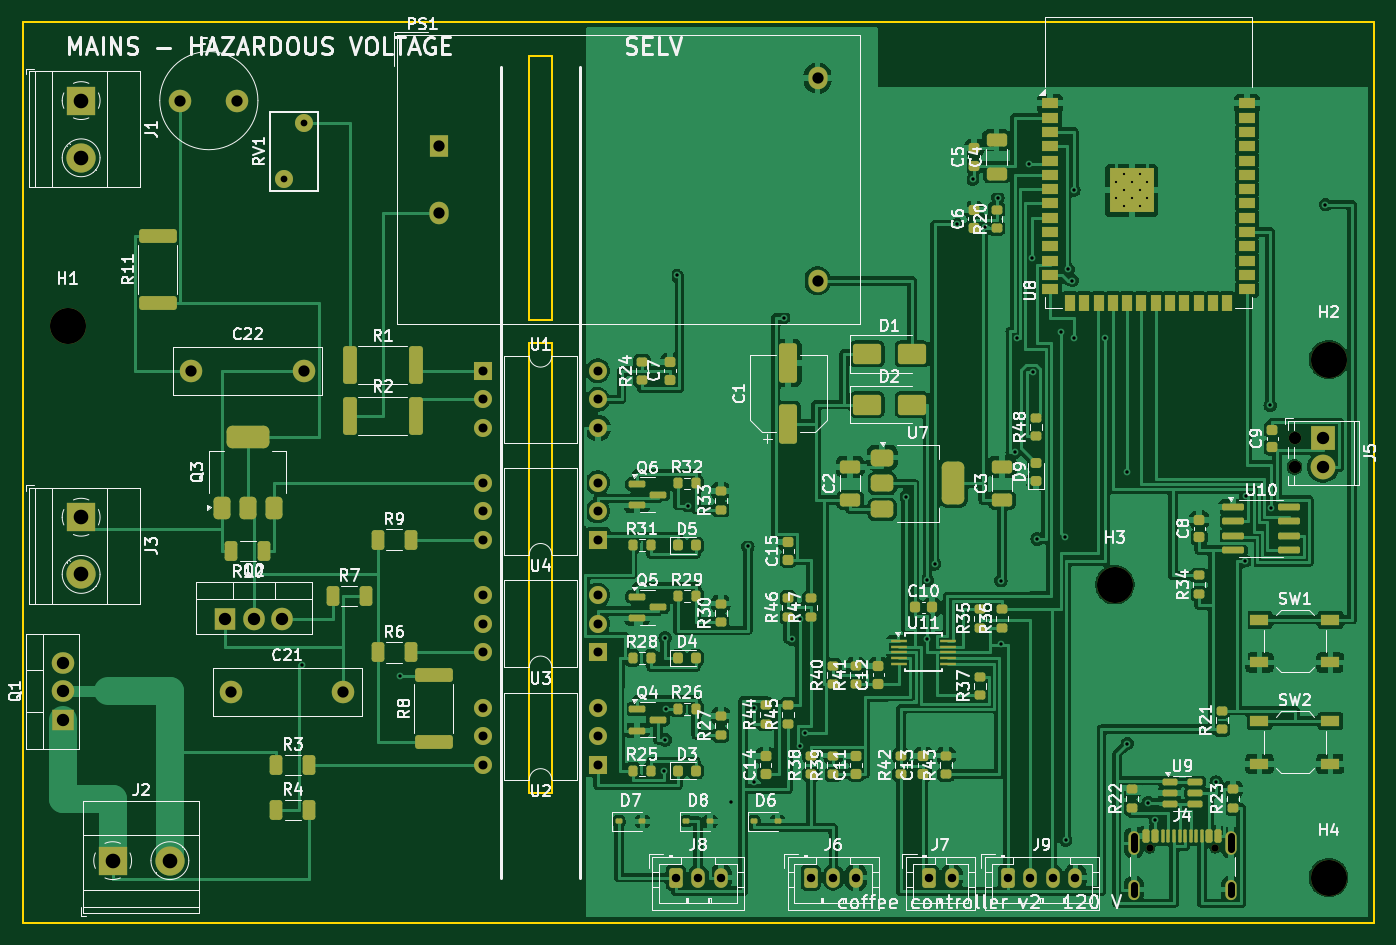
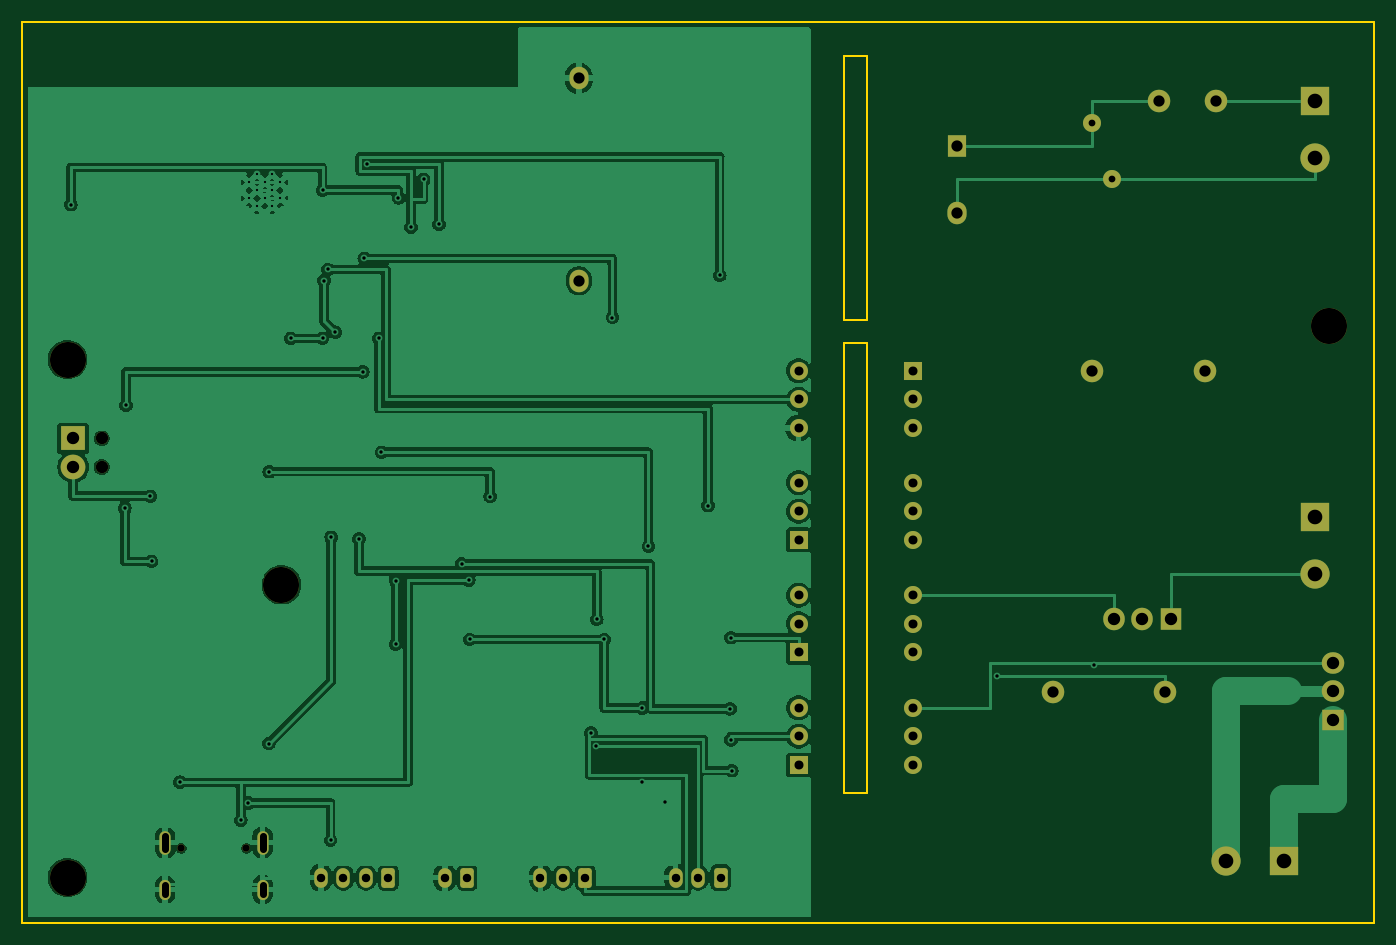
Circuit board: 10 layer files. Board 120.0 x 80.0 mm.
- bottom_copper: coffee-controller-120v-B_Cu.gbl (124099 bytes)
- bottom_mask: coffee-controller-120v-B_Mask.gbs (4049 bytes)
- paste: coffee-controller-120v-B_Paste.gbp (493 bytes)
- bottom_silk: coffee-controller-120v-B_Silkscreen.gbo (494 bytes)
- outline: coffee-controller-120v-Edge_Cuts.gm1 (1039 bytes)
- top_copper: coffee-controller-120v-F_Cu.gtl (281788 bytes)
- top_mask: coffee-controller-120v-F_Mask.gts (14238 bytes)
- paste: coffee-controller-120v-F_Paste.gtp (11293 bytes)
- top_silk: coffee-controller-120v-F_Silkscreen.gto (172899 bytes)
- drill: coffee-controller-120v.drl (2970 bytes)

=== bottom_copper: coffee-controller-120v-B_Cu.gbl (124099 bytes, source omitted) ===
=== bottom_mask: coffee-controller-120v-B_Mask.gbs ===
%TF.GenerationSoftware,KiCad,Pcbnew,7.0.11+dfsg-1build4*%
%TF.CreationDate,2026-11-02T19:22:11-08:00*%
%TF.ProjectId,coffee-controller-120v,636f6666-6565-42d6-936f-6e74726f6c6c,rev?*%
%TF.SameCoordinates,Original*%
%TF.FileFunction,Soldermask,Bot*%
%TF.FilePolarity,Negative*%
%FSLAX46Y46*%
G04 Gerber Fmt 4.6, Leading zero omitted, Abs format (unit mm)*
G04 Created by KiCad (PCBNEW 7.0.11+dfsg-1build4) date 2026-11-02 19:22:11*
%MOMM*%
%LPD*%
G01*
G04 APERTURE LIST*
G04 Aperture macros list*
%AMRoundRect*
0 Rectangle with rounded corners*
0 $1 Rounding radius*
0 $2 $3 $4 $5 $6 $7 $8 $9 X,Y pos of 4 corners*
0 Add a 4 corners polygon primitive as box body*
4,1,4,$2,$3,$4,$5,$6,$7,$8,$9,$2,$3,0*
0 Add four circle primitives for the rounded corners*
1,1,$1+$1,$2,$3*
1,1,$1+$1,$4,$5*
1,1,$1+$1,$6,$7*
1,1,$1+$1,$8,$9*
0 Add four rect primitives between the rounded corners*
20,1,$1+$1,$2,$3,$4,$5,0*
20,1,$1+$1,$4,$5,$6,$7,0*
20,1,$1+$1,$6,$7,$8,$9,0*
20,1,$1+$1,$8,$9,$2,$3,0*%
G04 Aperture macros list end*
%ADD10R,1.905000X2.000000*%
%ADD11O,1.905000X2.000000*%
%ADD12RoundRect,0.250000X-0.350000X-0.625000X0.350000X-0.625000X0.350000X0.625000X-0.350000X0.625000X0*%
%ADD13O,1.200000X1.750000*%
%ADD14C,3.200000*%
%ADD15R,2.000000X1.905000*%
%ADD16O,2.000000X1.905000*%
%ADD17C,2.000000*%
%ADD18R,1.700000X2.000000*%
%ADD19O,1.700000X2.000000*%
%ADD20R,2.600000X2.600000*%
%ADD21C,2.600000*%
%ADD22R,1.600000X1.600000*%
%ADD23O,1.600000X1.600000*%
%ADD24C,0.650000*%
%ADD25O,1.000000X2.100000*%
%ADD26O,1.000000X1.800000*%
%ADD27C,1.100000*%
%ADD28R,2.200000X2.200000*%
%ADD29C,2.200000*%
%ADD30C,1.600000*%
G04 APERTURE END LIST*
D10*
%TO.C,Q2*%
X18000000Y-53000000D03*
D11*
X20540000Y-53000000D03*
X23080000Y-53000000D03*
%TD*%
D12*
%TO.C,J7*%
X80500000Y-76000000D03*
D13*
X82500000Y-76000000D03*
%TD*%
D14*
%TO.C,H1*%
X4000000Y-27000000D03*
%TD*%
D15*
%TO.C,Q1*%
X3600000Y-62000000D03*
D16*
X3600000Y-59460000D03*
X3600000Y-56920000D03*
%TD*%
D17*
%TO.C,F1*%
X14000000Y-7000000D03*
X19080000Y-7000000D03*
%TD*%
D18*
%TO.C,PS1*%
X37000000Y-11000000D03*
D19*
X37000000Y-17000000D03*
X70600000Y-5000000D03*
X70600000Y-23000000D03*
%TD*%
D14*
%TO.C,H3*%
X97000000Y-50000000D03*
%TD*%
D20*
%TO.C,J2*%
X8000000Y-74500000D03*
D21*
X13080000Y-74500000D03*
%TD*%
D17*
%TO.C,C22*%
X15000000Y-31000000D03*
X25000000Y-31000000D03*
%TD*%
D22*
%TO.C,U3*%
X51080000Y-56000000D03*
D23*
X51080000Y-53460000D03*
X51080000Y-50920000D03*
X40920000Y-50920000D03*
X40920000Y-53460000D03*
X40920000Y-56000000D03*
%TD*%
D22*
%TO.C,U4*%
X51080000Y-46000000D03*
D23*
X51080000Y-43460000D03*
X51080000Y-40920000D03*
X40920000Y-40920000D03*
X40920000Y-43460000D03*
X40920000Y-46000000D03*
%TD*%
D14*
%TO.C,H4*%
X116000000Y-76000000D03*
%TD*%
D22*
%TO.C,U2*%
X51080000Y-66000000D03*
D23*
X51080000Y-63460000D03*
X51080000Y-60920000D03*
X40920000Y-60920000D03*
X40920000Y-63460000D03*
X40920000Y-66000000D03*
%TD*%
D24*
%TO.C,J4*%
X100110000Y-73395000D03*
X105890000Y-73395000D03*
D25*
X98680000Y-72895000D03*
D26*
X98680000Y-77075000D03*
D25*
X107320000Y-72895000D03*
D26*
X107320000Y-77075000D03*
%TD*%
D20*
%TO.C,J1*%
X5200000Y-7000000D03*
D21*
X5200000Y-12080000D03*
%TD*%
D22*
%TO.C,U1*%
X40920000Y-31000000D03*
D23*
X40920000Y-33540000D03*
X40920000Y-36080000D03*
X51080000Y-36080000D03*
X51080000Y-33540000D03*
X51080000Y-31000000D03*
%TD*%
D12*
%TO.C,J9*%
X87500000Y-76000000D03*
D13*
X89500000Y-76000000D03*
X91500000Y-76000000D03*
X93500000Y-76000000D03*
%TD*%
D20*
%TO.C,J3*%
X5200000Y-44000000D03*
D21*
X5200000Y-49080000D03*
%TD*%
D12*
%TO.C,J8*%
X58000000Y-76000000D03*
D13*
X60000000Y-76000000D03*
X62000000Y-76000000D03*
%TD*%
D17*
%TO.C,C21*%
X18500000Y-59500000D03*
X28500000Y-59500000D03*
%TD*%
D14*
%TO.C,H2*%
X116000000Y-30000000D03*
%TD*%
D27*
%TO.C,J5*%
X112960000Y-37000000D03*
X112960000Y-39540000D03*
D28*
X115500000Y-37000000D03*
D29*
X115500000Y-39540000D03*
%TD*%
D30*
%TO.C,RV1*%
X25000000Y-9000000D03*
X23200000Y-14000000D03*
%TD*%
D12*
%TO.C,J6*%
X70000000Y-76000000D03*
D13*
X72000000Y-76000000D03*
X74000000Y-76000000D03*
%TD*%
M02*

=== paste: coffee-controller-120v-B_Paste.gbp ===
%TF.GenerationSoftware,KiCad,Pcbnew,7.0.11+dfsg-1build4*%
%TF.CreationDate,2026-11-02T19:22:11-08:00*%
%TF.ProjectId,coffee-controller-120v,636f6666-6565-42d6-936f-6e74726f6c6c,rev?*%
%TF.SameCoordinates,Original*%
%TF.FileFunction,Paste,Bot*%
%TF.FilePolarity,Positive*%
%FSLAX46Y46*%
G04 Gerber Fmt 4.6, Leading zero omitted, Abs format (unit mm)*
G04 Created by KiCad (PCBNEW 7.0.11+dfsg-1build4) date 2026-11-02 19:22:11*
%MOMM*%
%LPD*%
G01*
G04 APERTURE LIST*
G04 APERTURE END LIST*
M02*

=== bottom_silk: coffee-controller-120v-B_Silkscreen.gbo ===
%TF.GenerationSoftware,KiCad,Pcbnew,7.0.11+dfsg-1build4*%
%TF.CreationDate,2026-11-02T19:22:11-08:00*%
%TF.ProjectId,coffee-controller-120v,636f6666-6565-42d6-936f-6e74726f6c6c,rev?*%
%TF.SameCoordinates,Original*%
%TF.FileFunction,Legend,Bot*%
%TF.FilePolarity,Positive*%
%FSLAX46Y46*%
G04 Gerber Fmt 4.6, Leading zero omitted, Abs format (unit mm)*
G04 Created by KiCad (PCBNEW 7.0.11+dfsg-1build4) date 2026-11-02 19:22:11*
%MOMM*%
%LPD*%
G01*
G04 APERTURE LIST*
G04 APERTURE END LIST*
M02*

=== outline: coffee-controller-120v-Edge_Cuts.gm1 ===
%TF.GenerationSoftware,KiCad,Pcbnew,7.0.11+dfsg-1build4*%
%TF.CreationDate,2026-11-02T19:22:11-08:00*%
%TF.ProjectId,coffee-controller-120v,636f6666-6565-42d6-936f-6e74726f6c6c,rev?*%
%TF.SameCoordinates,Original*%
%TF.FileFunction,Profile,NP*%
%FSLAX46Y46*%
G04 Gerber Fmt 4.6, Leading zero omitted, Abs format (unit mm)*
G04 Created by KiCad (PCBNEW 7.0.11+dfsg-1build4) date 2026-11-02 19:22:11*
%MOMM*%
%LPD*%
G01*
G04 APERTURE LIST*
%TA.AperFunction,Profile*%
%ADD10C,0.150000*%
%TD*%
G04 APERTURE END LIST*
D10*
X0Y0D02*
X120000000Y0D01*
X120000000Y-80000000D02*
X0Y-80000000D01*
X45000000Y-68500000D02*
X45000000Y-28500000D01*
X45000000Y-28500000D02*
X47000000Y-28500000D01*
X47000000Y-3000000D02*
X47000000Y-26500000D01*
X45000000Y-3000000D02*
X47000000Y-3000000D01*
X47000000Y-28500000D02*
X47000000Y-68500000D01*
X120000000Y0D02*
X120000000Y-80000000D01*
X45000000Y-26500000D02*
X45000000Y-3000000D01*
X0Y-80000000D02*
X0Y0D01*
X47000000Y-68500000D02*
X45000000Y-68500000D01*
X47000000Y-26500000D02*
X45000000Y-26500000D01*
M02*

=== top_copper: coffee-controller-120v-F_Cu.gtl (281788 bytes, source omitted) ===
=== top_mask: coffee-controller-120v-F_Mask.gts (14238 bytes, source omitted) ===
=== paste: coffee-controller-120v-F_Paste.gtp (11293 bytes, source omitted) ===
=== top_silk: coffee-controller-120v-F_Silkscreen.gto (172899 bytes, source omitted) ===
=== drill: coffee-controller-120v.drl ===
M48
; DRILL file {KiCad 7.0.11+dfsg-1build4} date Mon Nov  2 19:22:12 2026
; FORMAT={-:-/ absolute / metric / decimal}
; #@! TF.CreationDate,2026-11-02T19:22:12-08:00
; #@! TF.GenerationSoftware,Kicad,Pcbnew,7.0.11+dfsg-1build4
; #@! TF.FileFunction,MixedPlating,1,2
FMAT,2
METRIC
; #@! TA.AperFunction,Plated,PTH,ComponentDrill
T1C0.200
; #@! TA.AperFunction,Plated,PTH,ViaDrill
T2C0.300
; #@! TA.AperFunction,Plated,PTH,ComponentDrill
T3C0.600
; #@! TA.AperFunction,Plated,PTH,ComponentDrill
T4C0.750
; #@! TA.AperFunction,Plated,PTH,ComponentDrill
T5C0.800
; #@! TA.AperFunction,Plated,PTH,ComponentDrill
T6C1.000
; #@! TA.AperFunction,Plated,PTH,ComponentDrill
T7C1.100
; #@! TA.AperFunction,Plated,PTH,ComponentDrill
T8C1.300
; #@! TA.AperFunction,NonPlated,NPTH,ComponentDrill
T9C0.650
; #@! TA.AperFunction,NonPlated,NPTH,ComponentDrill
T10C1.100
; #@! TA.AperFunction,NonPlated,NPTH,ComponentDrill
T11C3.200
%
G90
G05
T1
X97.1Y-14.26
X97.1Y-15.66
X97.8Y-13.56
X97.8Y-14.96
X97.8Y-16.36
X98.5Y-14.26
X98.5Y-15.66
X99.2Y-13.56
X99.2Y-14.96
X99.2Y-16.36
X99.9Y-14.26
X99.9Y-15.66
T2
X24.82Y-57.152
X33.485Y-58.092
X57.0Y-66.504
X57.07Y-54.695
X57.07Y-63.774
X57.168Y-61.011
X58.081Y-22.525
X59.118Y-42.97
X62.934Y-69.27
X64.407Y-46.596
X64.962Y-60.938
X64.962Y-67.503
X67.603Y-26.269
X68.328Y-54.852
X69.0Y-53.07
X69.028Y-64.35
X69.514Y-63.164
X78.469Y-42.167
X80.279Y-54.852
X80.362Y-49.575
X80.989Y-48.137
X83.007Y-17.999
X84.372Y-13.989
X85.5Y-18.224
X86.611Y-15.633
X86.871Y-49.633
X86.871Y-55.281
X88.118Y-38.229
X88.349Y-28.118
X89.376Y-12.623
X89.658Y-21.014
X89.773Y-31.088
X90.113Y-45.94
X92.214Y-27.566
X92.575Y-45.767
X92.636Y-72.674
X92.859Y-21.996
X93.226Y-22.979
X93.351Y-28.118
X93.352Y-14.948
X96.165Y-28.118
X98.095Y-39.951
X98.115Y-64.099
X99.958Y-69.382
X100.603Y-70.892
X106.009Y-67.541
X108.54Y-47.915
X108.642Y-42.14
X110.801Y-34.059
X110.91Y-43.203
X115.706Y-16.236
T3
X23.2Y-14.0
X25.0Y-9.0
T4
X58.0Y-76.0
X60.0Y-76.0
X62.0Y-76.0
X70.0Y-76.0
X72.0Y-76.0
X74.0Y-76.0
X80.5Y-76.0
X82.5Y-76.0
X87.5Y-76.0
X89.5Y-76.0
X91.5Y-76.0
X93.5Y-76.0
T5
X40.92Y-31.0
X40.92Y-33.54
X40.92Y-36.08
X40.92Y-40.92
X40.92Y-43.46
X40.92Y-46.0
X40.92Y-50.92
X40.92Y-53.46
X40.92Y-56.0
X40.92Y-60.92
X40.92Y-63.46
X40.92Y-66.0
X51.08Y-31.0
X51.08Y-33.54
X51.08Y-36.08
X51.08Y-40.92
X51.08Y-43.46
X51.08Y-46.0
X51.08Y-50.92
X51.08Y-53.46
X51.08Y-56.0
X51.08Y-60.92
X51.08Y-63.46
X51.08Y-66.0
T6
X14.0Y-7.0
X15.0Y-31.0
X18.5Y-59.5
X19.08Y-7.0
X25.0Y-31.0
X28.5Y-59.5
X37.0Y-11.0
X37.0Y-17.0
X70.6Y-5.0
X70.6Y-23.0
T7
X3.6Y-56.92
X3.6Y-59.46
X3.6Y-62.0
X18.0Y-53.0
X20.54Y-53.0
X23.08Y-53.0
X115.5Y-37.0
X115.5Y-39.54
T8
X5.2Y-7.0
X5.2Y-12.08
X5.2Y-44.0
X5.2Y-49.08
X8.0Y-74.5
X13.08Y-74.5
T9
X100.11Y-73.395
X105.89Y-73.395
T10
X112.96Y-37.0
X112.96Y-39.54
T11
X4.0Y-27.0
X97.0Y-50.0
X116.0Y-30.0
X116.0Y-76.0
T3
X98.68Y-72.345G85X98.68Y-73.445
G05
X98.68Y-76.675G85X98.68Y-77.475
G05
X107.32Y-72.345G85X107.32Y-73.445
G05
X107.32Y-76.675G85X107.32Y-77.475
G05
M30
